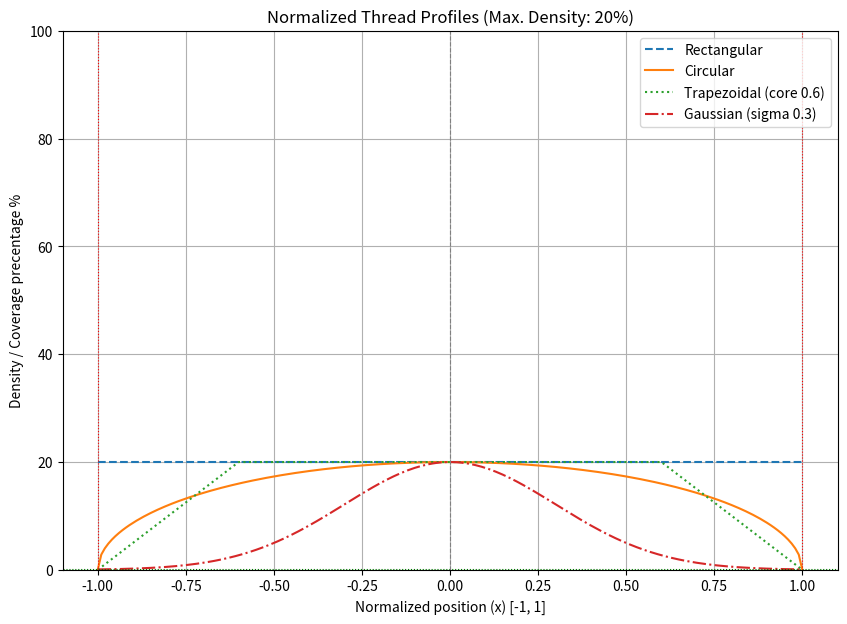

This chart was generated by the following Python code:
import math

"""
Thread profiles
defined as functions that take a normalized x value (-1.0 to 1.0) and return a density value (0.0 to 1.0).
"""

_MAX_DENSITY = 0.2
def rectangular_profile(x: float) -> float:
    """
    Rectangular profile: Uniform density across the entire width (max. 50%).
    """
    if -1.0 <= x <= 1.0:
        return _MAX_DENSITY
    return 0.0

def circular_profile(x: float) -> float:
    """
    Circular profile: Maximum density in the center,decreasing towards the edges.
    """
    if -1.0 <= x <= 1.0:
        return _MAX_DENSITY * math.sqrt(1.0 - x**2)
    return 0.0

def trapezoidal_profile(x: float, core_width_normalized: float = 0.5) -> float:
    """
    Trapezoidal profile: Uniform density in the center, linearly decreasing towards the edges.
    """
    if not (0.0 <= core_width_normalized <= 1.0):
        raise ValueError("core_width_normalized must be in the range [0, 1].")

    abs_x = abs(x)
    if abs_x <= core_width_normalized:
        return _MAX_DENSITY # Full density in the core (max. 50%)
    elif abs_x <= 1.0:
        return _MAX_DENSITY * (1.0 - (abs_x - core_width_normalized) / (1.0 - core_width_normalized))
    return 0.0

def gaussian_profile(x: float, sigma_normalized: float = 0.3) -> float:
    """
    Gaussian profile: Soft, blurred edges.
    """
    if not (x >= -1.0 and x <= 1.0):
        return 0.0

    if sigma_normalized <= 0:
        raise ValueError("sigma_normalized must be greater than 0.")

    density_unscaled = math.exp(-(x**2) / (2 * sigma_normalized**2))
    
    # Scale the result to _MAX_DENSITY
    return _MAX_DENSITY * density_unscaled


# --- Example usage and visualization (requires matplotlib) ---
if __name__ == "__main__":
    try:
        import matplotlib.pyplot as plt
        print("Matplotlib imported. Generating profile plots.")

        x_values = [i / 100.0 for i in range(-100, 101)]

        plt.figure(figsize=(10, 7))

        y_rect = [100*rectangular_profile(x) for x in x_values]
        plt.plot(x_values, y_rect, label="Rectangular", linestyle='--')

        y_circ = [100*circular_profile(x) for x in x_values]
        plt.plot(x_values, y_circ, label="Circular")

        y_trap = [100*trapezoidal_profile(x, core_width_normalized=0.6) for x in x_values]
        plt.plot(x_values, y_trap, label="Trapezoidal (core 0.6)", linestyle=':')

        y_gauss = [100*gaussian_profile(x, sigma_normalized=0.3) for x in x_values]
        plt.plot(x_values, y_gauss, label="Gaussian (sigma 0.3)", linestyle='-.')

        plt.title(f"Normalized Thread Profiles (Max. Density: {_MAX_DENSITY*100:.0f}%)")
        plt.xlabel("Normalized position (x) [-1, 1]")
        plt.ylabel("Density / Coverage precentage %") # Changed y-axis label
        plt.grid(True)
        plt.legend()
        plt.axhline(y=_MAX_DENSITY, color='green', linestyle=':', linewidth=0.8, label=f"Max. density ({_MAX_DENSITY})") # Added max. density line
        plt.axvline(x=0, color='gray', linestyle='--', linewidth=0.8, label="Thread center")
        plt.axvline(x=-1, color='red', linestyle=':', linewidth=0.8, label="Thread edge")
        plt.axvline(x=1, color='red', linestyle=':', linewidth=0.8)
        plt.ylim(0, 100) # Still set y-axis range to 1.0, but values are up to 0.5
        plt.show()

    except ImportError:
        print("Matplotlib not found. Cannot generate example plots.")
        print("You can install: pip install matplotlib")
    except Exception as e:
        print(f"An error occurred: {e}")

    print("\nExample usage (max. 0.5):")
    print(f"Rectangular (x=0.5): {rectangular_profile(0.5):.2f}")
    print(f"Circular (x=0.5): {circular_profile(0.5):.2f}")
    print(f"Trapezoidal (x=0.8, core=0.6): {trapezoidal_profile(0.8, 0.6):.2f}")
    print(f"Gaussian (x=0.0, sigma=0.3): {gaussian_profile(0.0, 0.3):.2f}")
    print(f"Gaussian (x=0.9, sigma=0.3): {gaussian_profile(0.9, 0.3):.2f}")

